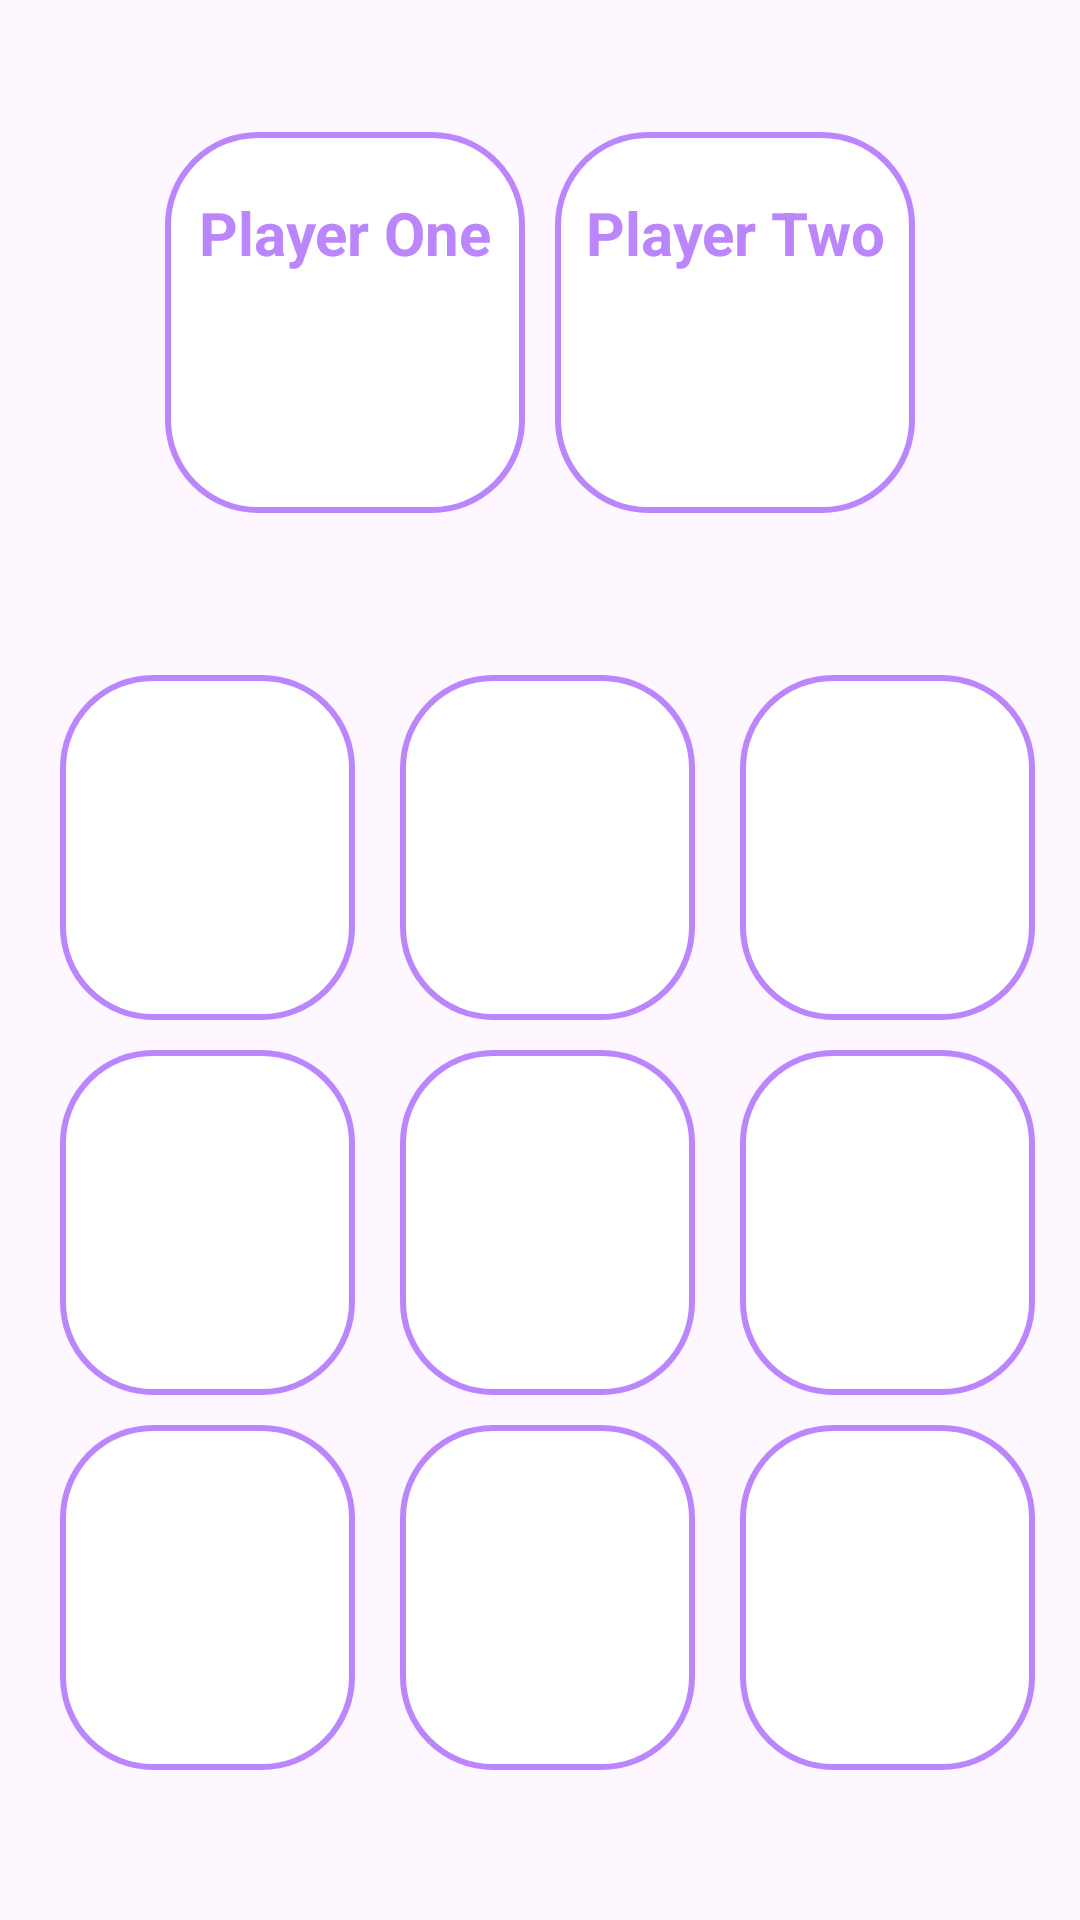

Here is an Android app screen rendered from its layout file. Give the layout XML and the strings, colors and styles it references.
<!-- AndroidManifest.xml: application theme Theme.TaskAdvanced -->
<!-- res/layout/activity_tic_tac_toe.xml -->
<?xml version="1.0" encoding="utf-8"?>
<RelativeLayout xmlns:android="http://schemas.android.com/apk/res/android"
    xmlns:app="http://schemas.android.com/apk/res-auto"
    xmlns:tools="http://schemas.android.com/tools"
    android:layout_width="match_parent"
    android:layout_height="match_parent"
    tools:context=".view.TicTacToeActivity">

    <LinearLayout
        android:layout_width="match_parent"
        android:layout_height="wrap_content"
        android:gravity="center"
        android:layout_above="@id/container"
        android:layout_alignParentTop="true"
        android:orientation="horizontal">

        <LinearLayout
            android:layout_width="120dp"
            android:layout_height="wrap_content"
            android:id="@+id/playerOneLayout"
            android:orientation="vertical"
            android:gravity="center"
            android:background="@drawable/white_box">

            <TextView
                android:layout_width="match_parent"
                android:layout_height="wrap_content"
                android:layout_marginTop="20dp"
                android:text="Player One"
                android:id="@+id/playerOneName"
                android:textSize="20sp"
                android:gravity="center"
                android:textStyle="bold"
                android:textColor="@color/purple_200"
                android:maxLines="1"/>

            <ImageView
                android:layout_width="40dp"
                android:layout_height="40dp"
                android:src="@drawable/ximage"
                android:layout_marginTop="20dp"
                android:layout_marginBottom="20dp"
                android:layout_gravity="center"/>

        </LinearLayout>

        <LinearLayout
            android:layout_width="120dp"
            android:layout_height="wrap_content"
            android:layout_marginStart="10dp"
            android:id="@+id/playerTwoLayout"
            android:orientation="vertical"
            android:gravity="center"
            android:background="@drawable/white_box">

            <TextView
                android:layout_width="match_parent"
                android:layout_height="wrap_content"
                android:layout_marginTop="20dp"
                android:text="Player Two"
                android:id="@+id/playerTwoName"
                android:textSize="20sp"
                android:gravity="center"
                android:textStyle="bold"
                android:textColor="@color/purple_200"
                android:maxLines="1"/>

            <ImageView
                android:layout_width="40dp"
                android:layout_height="40dp"
                android:src="@drawable/oimage"
                android:layout_marginTop="20dp"
                android:layout_marginBottom="20dp"
                android:layout_gravity="center"/>

        </LinearLayout>

    </LinearLayout>

    <LinearLayout
        android:layout_width="match_parent"
        android:layout_height="wrap_content"
        android:id="@+id/container"
        android:layout_alignParentBottom="true"
        android:layout_marginStart="10dp"
        android:layout_marginEnd="10dp"
        android:layout_marginBottom="50dp"
        android:orientation="vertical">

        <LinearLayout
            android:layout_width="match_parent"
            android:layout_height="wrap_content"
            android:orientation="horizontal"
            android:weightSum="3">

            <ImageView
                android:layout_width="0dp"
                android:layout_height="115dp"
                android:id="@+id/image1"
                android:layout_weight="1"
                android:background="@drawable/white_box"
                android:layout_marginTop="10dp"
                android:layout_marginEnd="5dp"
                android:layout_marginStart="10dp"
                android:adjustViewBounds="true"
                android:padding="20dp"/>

            <ImageView
                android:layout_width="0dp"
                android:layout_height="115dp"
                android:id="@+id/image2"
                android:layout_weight="1"
                android:background="@drawable/white_box"
                android:layout_marginTop="10dp"
                android:layout_marginEnd="5dp"
                android:layout_marginStart="10dp"
                android:adjustViewBounds="true"
                android:padding="20dp"/>

            <ImageView
                android:layout_width="0dp"
                android:layout_height="115dp"
                android:id="@+id/image3"
                android:layout_weight="1"
                android:background="@drawable/white_box"
                android:layout_marginTop="10dp"
                android:layout_marginEnd="5dp"
                android:layout_marginStart="10dp"
                android:adjustViewBounds="true"
                android:padding="20dp"/>


        </LinearLayout>

        <LinearLayout
            android:layout_width="match_parent"
            android:layout_height="wrap_content"
            android:orientation="horizontal"
            android:weightSum="3">

            <ImageView
                android:layout_width="0dp"
                android:layout_height="115dp"
                android:id="@+id/image4"
                android:layout_weight="1"
                android:background="@drawable/white_box"
                android:layout_marginTop="10dp"
                android:layout_marginEnd="5dp"
                android:layout_marginStart="10dp"
                android:adjustViewBounds="true"
                android:padding="20dp"/>

            <ImageView
                android:layout_width="0dp"
                android:layout_height="115dp"
                android:id="@+id/image5"
                android:layout_weight="1"
                android:background="@drawable/white_box"
                android:layout_marginTop="10dp"
                android:layout_marginEnd="5dp"
                android:layout_marginStart="10dp"
                android:adjustViewBounds="true"
                android:padding="20dp"/>

            <ImageView
                android:layout_width="0dp"
                android:layout_height="115dp"
                android:id="@+id/image6"
                android:layout_weight="1"
                android:background="@drawable/white_box"
                android:layout_marginTop="10dp"
                android:layout_marginEnd="5dp"
                android:layout_marginStart="10dp"
                android:adjustViewBounds="true"
                android:padding="20dp"/>


        </LinearLayout>

        <LinearLayout
            android:layout_width="match_parent"
            android:layout_height="wrap_content"
            android:orientation="horizontal"
            android:weightSum="3">

            <ImageView
                android:layout_width="0dp"
                android:layout_height="115dp"
                android:id="@+id/image7"
                android:layout_weight="1"
                android:background="@drawable/white_box"
                android:layout_marginTop="10dp"
                android:layout_marginEnd="5dp"
                android:layout_marginStart="10dp"
                android:adjustViewBounds="true"
                android:padding="20dp"/>

            <ImageView
                android:layout_width="0dp"
                android:layout_height="115dp"
                android:id="@+id/image8"
                android:layout_weight="1"
                android:adjustViewBounds="true"
                android:background="@drawable/white_box"
                android:layout_marginTop="10dp"
                android:layout_marginEnd="5dp"
                android:layout_marginStart="10dp"
                android:padding="20dp"/>

            <ImageView
                android:layout_width="0dp"
                android:layout_height="115dp"
                android:id="@+id/image9"
                android:layout_weight="1"
                android:background="@drawable/white_box"
                android:layout_marginTop="10dp"
                android:layout_marginEnd="5dp"
                android:layout_marginStart="10dp"
                android:padding="20dp"
                android:adjustViewBounds="true"/>


        </LinearLayout>

    </LinearLayout>

</RelativeLayout>
<!-- resources referenced by this layout -->
<resources>
  <!-- drawable white_box (drawable) -->
  <?xml version="1.0" encoding="utf-8"?>
  <shape xmlns:android="http://schemas.android.com/apk/res/android"
      android:shape="rectangle">
  
      <solid
          android:color="@color/white"/>
      <corners
          android:radius="30dp"/>
  
      <stroke
          android:width="2dp"
          android:color="@color/purple_200"/>
  
  </shape>
  <style name="Theme.TaskAdvanced" parent="Base.Theme.TaskAdvanced" />
  <style name="Base.Theme.TaskAdvanced" parent="Theme.Material3.DayNight.NoActionBar">
          
          <item name="colorPrimary">@color/purple_200</item>
          <item name="colorPrimaryVariant">@color/purple_200</item>
          <item name="android:statusBarColor">@color/purple_200</item>
      </style>
  <!-- not gathered from this repository: default colours our renderer supplied (Android Studio template values) -->
  <color name="purple_200">#FFBB86FC</color>
  <color name="white">#FFFFFFFF</color>
</resources>
